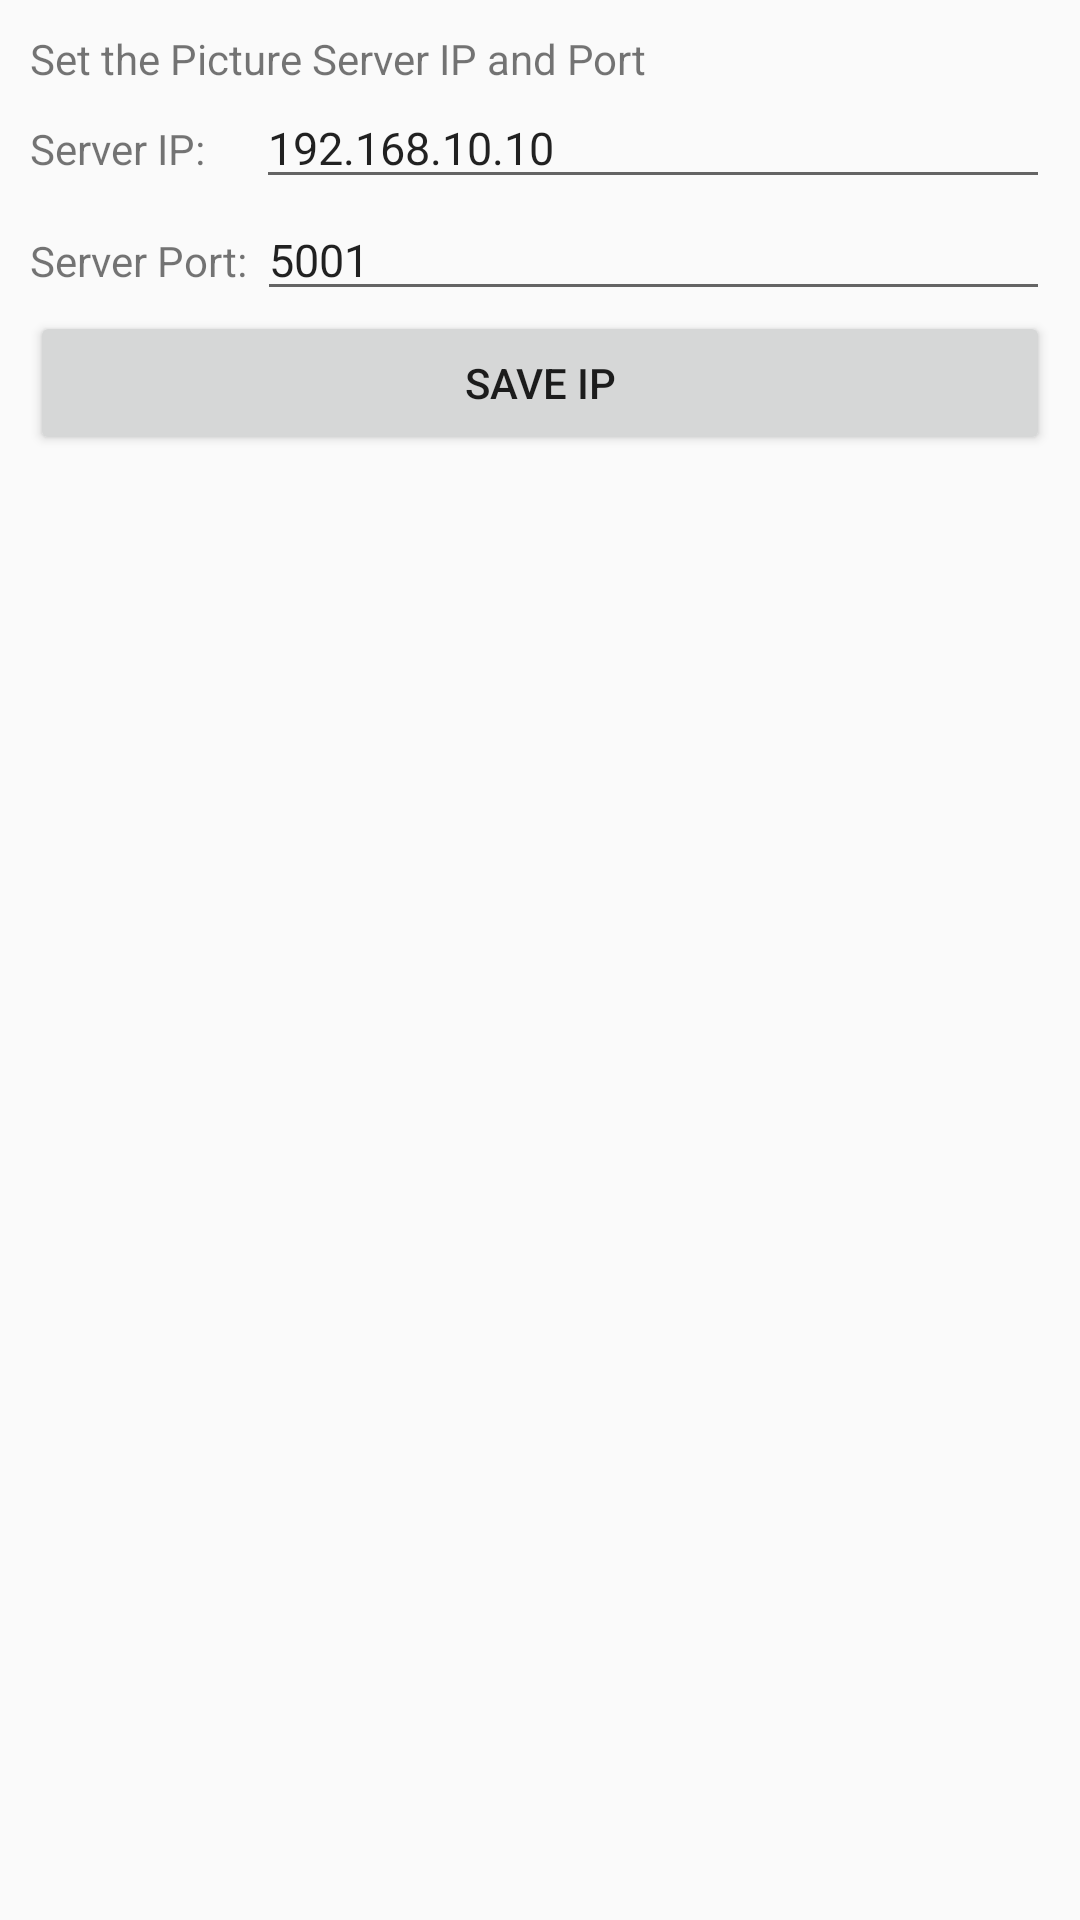

The Android layout XML behind this screen, and the referenced resources:
<!-- AndroidManifest.xml: application theme AppTheme -->
<!-- res/layout/edtxt_pic_server_alert.xml -->
<?xml version="1.0" encoding="utf-8"?>
<LinearLayout
    xmlns:android="http://schemas.android.com/apk/res/android"
    xmlns:tools="http://schemas.android.com/tools"
    android:id="@+id/dialog_rl"
    android:layout_width="match_parent"
    android:layout_height="match_parent"
    android:padding="10dp"
    tools:context="com.kios.rosDJI.ui.ConnectDroneActivity"
    android:orientation="vertical">

    <TextView
    android:layout_width="match_parent"
    android:layout_height="wrap_content"
    android:text="Set the Picture Server IP and Port"/>

    <LinearLayout
        android:layout_width="match_parent"
        android:layout_height="wrap_content"
        android:orientation="horizontal">

        <TextView
            android:layout_width="wrap_content"
            android:layout_height="wrap_content"
            android:text="Server IP:     "/>

        <EditText
            android:id="@+id/et_pic_ip"
            android:layout_width="fill_parent"
            android:layout_height="wrap_content"
            android:text="192.168.10.10"
            android:textSize="15sp" />

    </LinearLayout>

    <LinearLayout
        android:layout_width="match_parent"
        android:layout_height="wrap_content"
        android:orientation="horizontal">

        <TextView
            android:layout_width="wrap_content"
            android:layout_height="wrap_content"
            android:text="Server Port: "/>

        <EditText
            android:id="@+id/et_pic_port"
            android:layout_width="fill_parent"
            android:layout_height="wrap_content"
            android:text="5001"
            android:textSize="15sp" />

    </LinearLayout>




    <Button
        android:id="@+id/save_pic_btn"
        android:layout_width="match_parent"
        android:layout_height="wrap_content"
        android:text="Save IP" />

</LinearLayout>
<!-- resources referenced by this layout -->
<resources>
  <style name="AppTheme" parent="Theme.AppCompat.Light.DarkActionBar">
          
      </style>
</resources>
